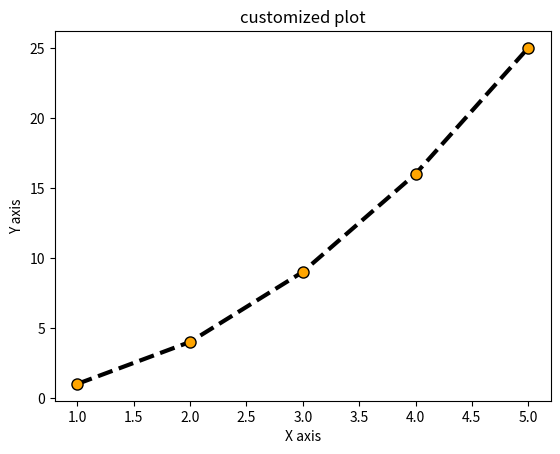
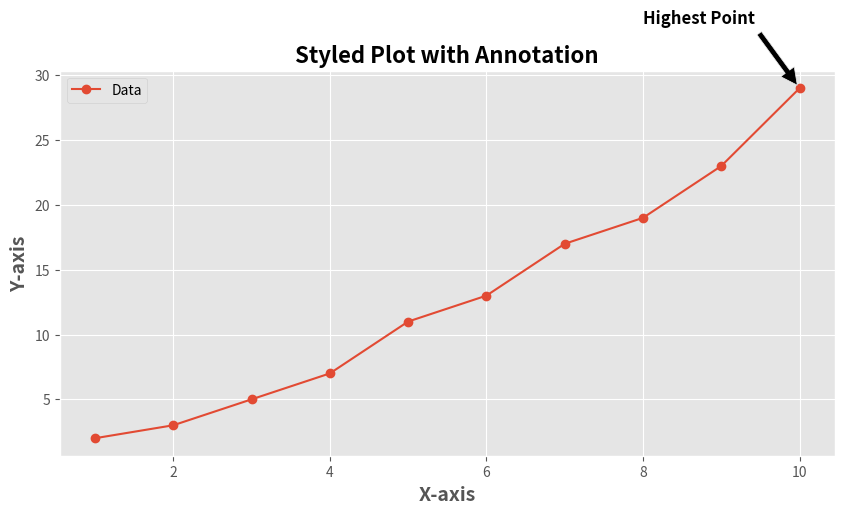

Here is the Python script that generated these plots, in order:
'''
🧠 Mini Practice Tasks

Try these to master customization 👇

1️⃣ Plot a dashed red line with circular markers and a title.
2️⃣ Add gridlines and an annotation showing the highest point in a dataset.
3️⃣ Create a styled plot using 'ggplot' style and save it as "styled_output.png".
4️⃣ Change figure size to 10x6 and experiment with fontsize, fontweight.
'''

import matplotlib.pyplot as plt


# 1️⃣ Plot a dashed red line with circular markers and a title.

x = [1, 2, 3, 4, 5]
y = [1, 4, 9, 16, 25]

plt.plot(x, y, color = 'black', linestyle = '--', linewidth = 3, marker = 'o', markersize = 8, markerfacecolor = 'orange')
plt.title("customized plot")
plt.xlabel('X axis')
plt.ylabel('Y axis')
plt.show()

#  Add gridlines and an annotation showing the highest point in a dataset.
# Create a styled plot using 'ggplot' style and save it as "styled_output.png".
#  Change figure size to 10x6 and experiment with fontsize, fontweight.

# Use ggplot style
plt.style.use('ggplot')

# Sample dataset
x = [1, 2, 3, 4, 5, 6, 7, 8, 9, 10]
y = [2, 3, 5, 7, 11, 13, 17, 19, 23, 29]

# Create figure with size 10x6
plt.figure(figsize=(10, 5))

# Plot the data
plt.plot(x, y, marker='o', label='Data')

# Add gridlines
plt.grid(True)

# Annotate the highest point
max_x = x[y.index(max(y))]
max_y = max(y)
plt.annotate('Highest Point',
             xy=(max_x, max_y),
             xytext=(max_x-2, max_y+5),
             arrowprops=dict(facecolor='black', shrink=0.05),
             fontsize=12,
             fontweight='bold')

# Customize labels and title
plt.xlabel('X-axis', fontsize=14, fontweight='bold')
plt.ylabel('Y-axis', fontsize=14, fontweight='bold')
plt.title('Styled Plot with Annotation', fontsize=16, fontweight='bold')
plt.legend()

# Save the figure
plt.savefig('styled_output.png')

# Show the plot
plt.show()
